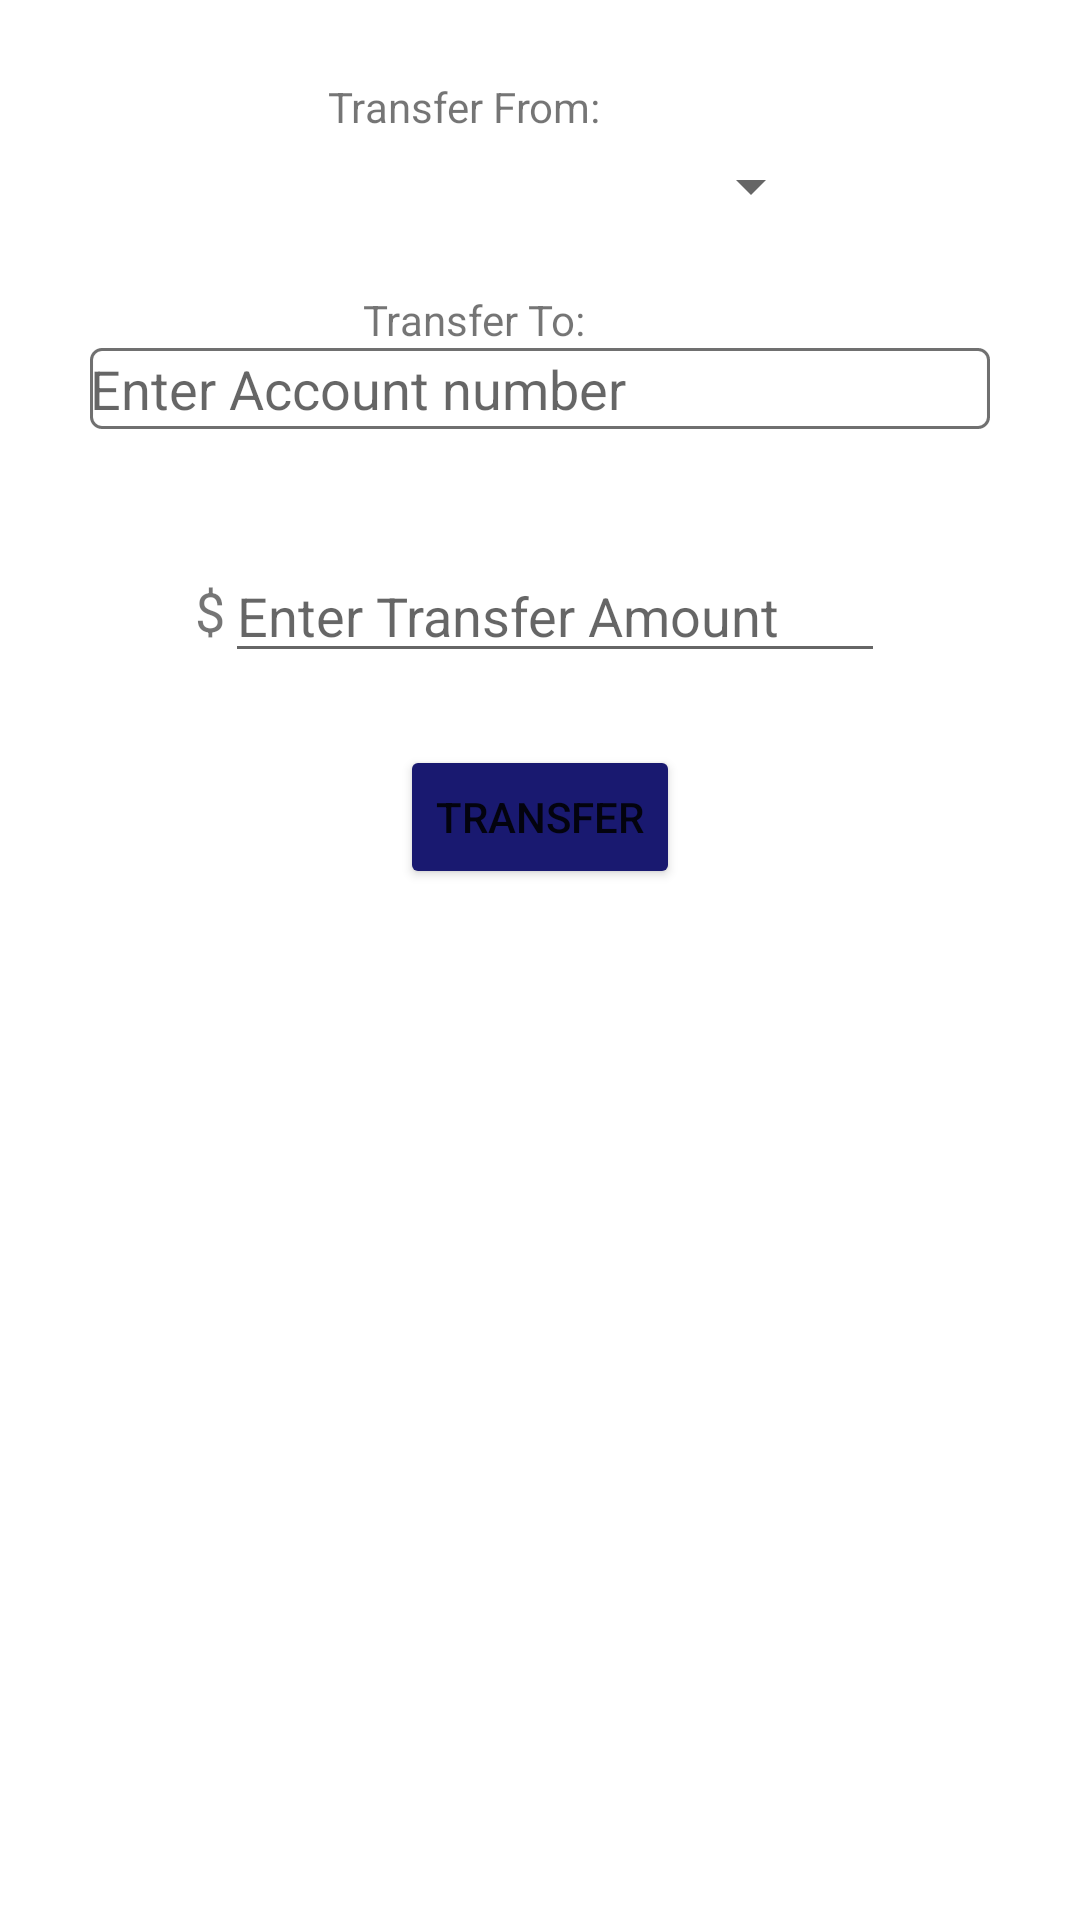

Here is an Android app screen rendered from its layout file. Give the layout XML and the strings, colors and styles it references.
<!-- AndroidManifest.xml: application theme Theme.BankApp -->
<!-- res/layout/transfer_fragment.xml -->
<?xml version="1.0" encoding="utf-8"?>
<LinearLayout xmlns:android="http://schemas.android.com/apk/res/android"
    xmlns:tools="http://schemas.android.com/tools"
    android:layout_width="match_parent"
    android:layout_height="match_parent"
    tools:context=".TransferFragment"
    android:orientation="vertical">

    

    <TextView
        android:id="@+id/originAccountHeader"
        android:layout_width="141dp"
        android:layout_height="20dp"
        android:layout_alignParentStart="true"
        android:layout_alignParentTop="true"
        android:layout_alignParentEnd="true"

        android:layout_marginTop="26dp"

        android:text="Transfer From:"
        android:layout_gravity="center"/>

    <Spinner
        android:id="@+id/transferAccountSpinner"
        android:layout_width="189dp"
        android:layout_height="wrap_content"
        android:layout_alignParentStart="true"
        android:layout_alignParentEnd="true"
        android:layout_marginTop="4dp"
        android:layout_gravity="center" />


    <TextView
        android:id="@+id/transferToHeader"
        android:layout_width="118dp"
        android:layout_height="wrap_content"
        android:layout_below="@+id/transferFromAccountNumber"
        android:layout_alignParentStart="true"
        android:layout_alignParentEnd="true"
        android:layout_marginTop="23dp"
        android:layout_gravity="center"
        android:text="Transfer To:" />

    <EditText
        android:id="@+id/transferReceivingAccountNumber"
        android:layout_width="300dp"
        android:layout_height="wrap_content"
        android:layout_below="@+id/transferToHeader"
        android:layout_alignParentStart="true"
        android:layout_alignParentEnd="true"
        android:layout_gravity="center"
        android:background="@drawable/smallbox"
        android:ems="10"
        android:hint="Enter Account number"
        android:inputType="number"
        android:layout_centerHorizontal="true"/>


    <LinearLayout
        android:layout_width="match_parent"
        android:layout_height="wrap_content"
        android:orientation="vertical"
        android:gravity="center">

        <LinearLayout
            android:layout_width="wrap_content"
            android:layout_height="wrap_content"
            android:orientation="horizontal"
            android:layout_marginTop = "40dp">

            <TextView
                android:id="@+id/dollarSignHeader"
                android:layout_width="wrap_content"
                android:layout_height="wrap_content"
                android:layout_gravity="center"
                android:text="$"
                android:textSize="18sp"

                />

    <EditText
        android:id="@+id/transferAmount"
        android:layout_width="220dp"
        android:layout_height="wrap_content"
        android:layout_below="@+id/transferReceivingAccountNumber"
        android:layout_alignParentStart="true"
        android:layout_alignParentEnd="true"
        android:layout_gravity="center"

        android:ems="10"
        android:hint="Enter Transfer Amount"
        android:inputType="numberDecimal"
        android:layout_centerHorizontal="true" />
        </LinearLayout>
    </LinearLayout>





    <Button
        android:id="@+id/transferButtonFragment"
        android:layout_width="wrap_content"
        android:layout_height="wrap_content"
        android:layout_below="@+id/transferAmount"
        android:layout_alignParentStart="true"

        android:layout_marginTop="24dp"
        android:layout_gravity="center"
        android:backgroundTint="@color/blue"
        android:text="Transfer"
        android:layout_centerHorizontal="true"/>

</LinearLayout>
<!-- resources referenced by this layout -->
<resources>
  <color name="blue">#191970</color>
  <!-- drawable smallbox: png bitmap (drawable-hdpi, 915 bytes) -->
  <style name="Theme.BankApp" parent="Theme.MaterialComponents.DayNight.NoActionBar">
          
          <item name="colorPrimary">@color/purple_500</item>
          <item name="colorPrimaryVariant">@color/purple_700</item>
          <item name="colorOnPrimary">@color/white</item>
          
          <item name="colorSecondary">@color/teal_200</item>
          <item name="colorSecondaryVariant">@color/teal_700</item>
          <item name="colorOnSecondary">@color/black</item>
          
          <item name="android:statusBarColor">?attr/colorPrimaryVariant</item>
          
      </style>
  <color name="purple_500">#FF6200EE</color>
  <color name="purple_700">#FF3700B3</color>
  <color name="white">#FFFFFFFF</color>
  <color name="teal_200">#FF03DAC5</color>
  <color name="teal_700">#FF018786</color>
  <color name="black">#FF000000</color>
</resources>
